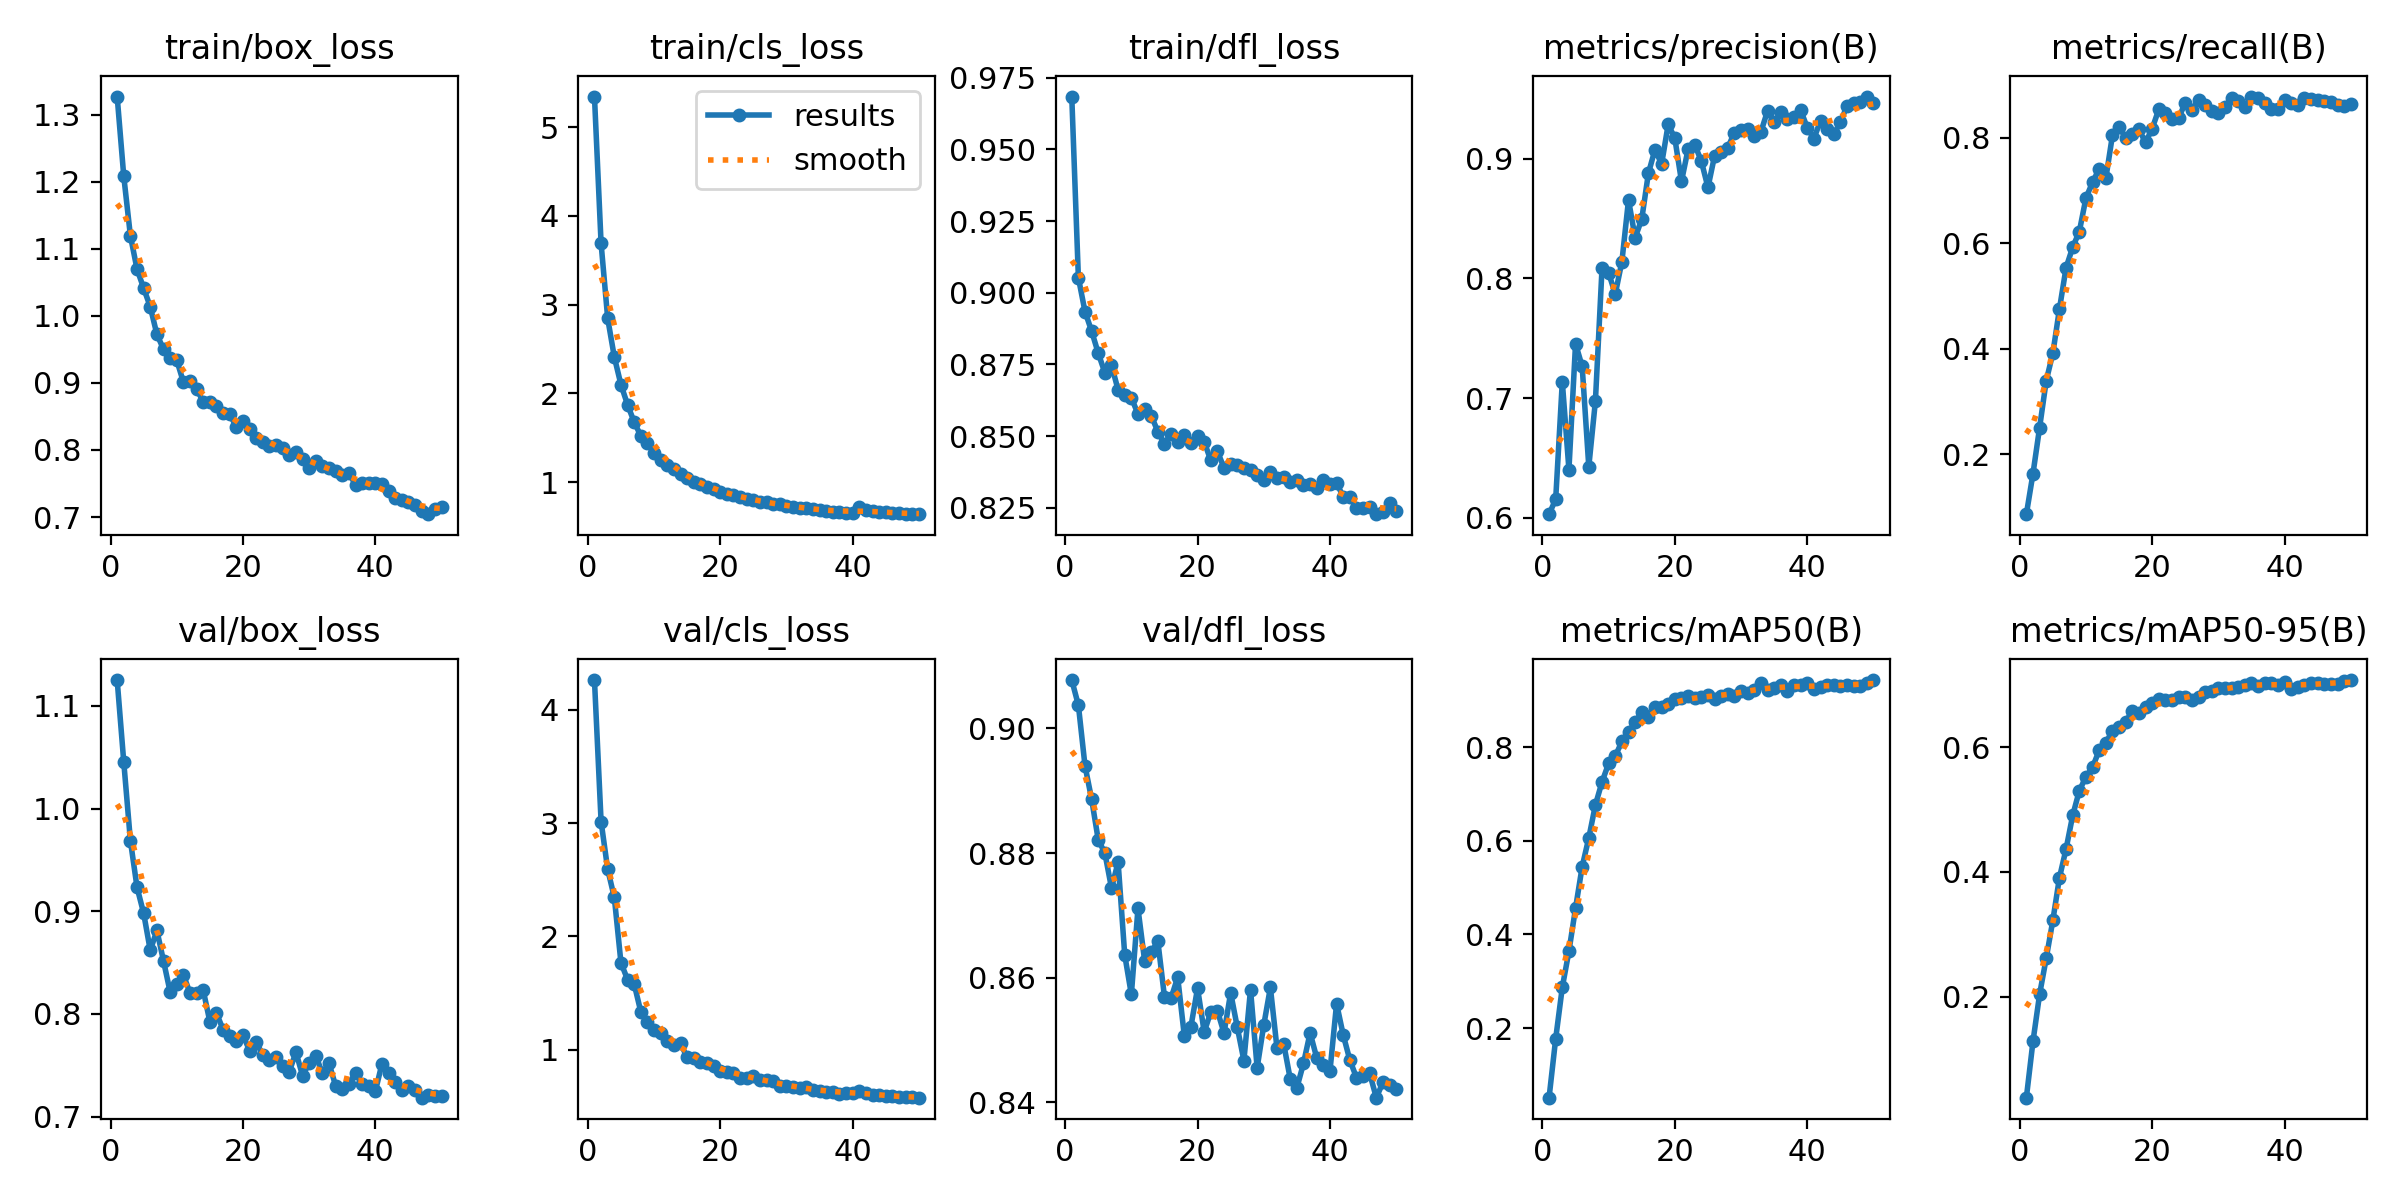

Source data for this figure (header and first rows):
epoch, time, train/box_loss, train/cls_loss, train/dfl_loss, metrics/precision(B), metrics/recall(B), metrics/mAP50(B), metrics/mAP50-95(B), val/box_loss, val/cls_loss, val/dfl_loss, lr/pg0, lr/pg1, lr/pg2
1, 2066, 1.327, 5.347, 0.9685, 0.6028, 0.08602, 0.05122, 0.03786, 1.125, 4.262, 0.9078, 5.69772e-05, 5.69772e-05, 5.69772e-05
2, 4076, 1.208, 3.691, 0.9053, 0.6152, 0.1628, 0.1772, 0.1282, 1.045, 3.014, 0.9037, 0.000112, 0.000112, 0.000112
3, 6078, 1.119, 2.844, 0.8934, 0.7136, 0.2502, 0.2869, 0.2037, 0.9688, 2.591, 0.894, 0.0001648, 0.0001648, 0.0001648
4, 8085, 1.07, 2.409, 0.8866, 0.6401, 0.3389, 0.3641, 0.2616, 0.9234, 2.343, 0.8887, 0.0001618, 0.0001618, 0.0001618
5, 10168, 1.041, 2.098, 0.8789, 0.7454, 0.3911, 0.4561, 0.3222, 0.8981, 1.768, 0.8821, 0.0001584, 0.0001584, 0.0001584
6, 12293, 1.014, 1.871, 0.8721, 0.7265, 0.4752, 0.5447, 0.3909, 0.8619, 1.618, 0.88, 0.000155, 0.000155, 0.000155
7, 15003, 0.9725, 1.676, 0.8748, 0.6426, 0.5534, 0.6062, 0.437, 0.8814, 1.58, 0.8744, 0.0001516, 0.0001516, 0.0001516
8, 17177, 0.9504, 1.521, 0.8661, 0.6975, 0.5921, 0.6766, 0.4907, 0.8517, 1.335, 0.8785, 0.0001482, 0.0001482, 0.0001482
9, 19357, 0.9365, 1.435, 0.8642, 0.8085, 0.6217, 0.7258, 0.5303, 0.8215, 1.248, 0.8637, 0.0001448, 0.0001448, 0.0001448
10, 21627, 0.934, 1.325, 0.8634, 0.8047, 0.6854, 0.7654, 0.5525, 0.8287, 1.176, 0.8573, 0.0001413, 0.0001413, 0.0001413
11, 23622, 0.9013, 1.249, 0.8577, 0.7869, 0.7153, 0.781, 0.568, 0.8383, 1.149, 0.8711, 0.0001379, 0.0001379, 0.0001379
12, 25615, 0.9026, 1.192, 0.8595, 0.8141, 0.7409, 0.8123, 0.5951, 0.8204, 1.075, 0.8628, 0.0001345, 0.0001345, 0.0001345
13, 27602, 0.8907, 1.152, 0.8571, 0.8657, 0.7223, 0.8326, 0.607, 0.8203, 1.038, 0.8641, 0.0001311, 0.0001311, 0.0001311
14, 29589, 0.8721, 1.09, 0.8516, 0.8341, 0.804, 0.8531, 0.6262, 0.8231, 1.056, 0.8659, 0.0001277, 0.0001277, 0.0001277
15, 31578, 0.8723, 1.047, 0.8472, 0.8497, 0.8206, 0.8757, 0.6322, 0.7926, 0.9316, 0.857, 0.0001243, 0.0001243, 0.0001243
16, 33565, 0.8658, 1.006, 0.8509, 0.8879, 0.7991, 0.8649, 0.6408, 0.8007, 0.9274, 0.8567, 0.0001209, 0.0001209, 0.0001209
17, 35572, 0.8551, 0.9769, 0.8479, 0.9078, 0.806, 0.8857, 0.6581, 0.7849, 0.8936, 0.8601, 0.0001175, 0.0001175, 0.0001175
18, 37561, 0.8535, 0.9426, 0.8502, 0.8957, 0.8155, 0.8865, 0.6554, 0.7785, 0.8872, 0.8507, 0.0001141, 0.0001141, 0.0001141
19, 39548, 0.8344, 0.9167, 0.8475, 0.9291, 0.7906, 0.8932, 0.665, 0.7739, 0.8527, 0.8522, 0.0001107, 0.0001107, 0.0001107
20, 41537, 0.8429, 0.8881, 0.8499, 0.9171, 0.8169, 0.9028, 0.6709, 0.7793, 0.8128, 0.8583, 0.0001073, 0.0001073, 0.0001073
21, 43527, 0.8311, 0.8641, 0.8481, 0.8812, 0.8532, 0.9051, 0.677, 0.7644, 0.8039, 0.8513, 0.0001039, 0.0001039, 0.0001039
22, 45515, 0.8186, 0.8502, 0.8415, 0.9082, 0.8464, 0.9099, 0.6758, 0.7722, 0.7972, 0.8545, 0.0001005, 0.0001005, 0.0001005
23, 47499, 0.8124, 0.833, 0.8447, 0.912, 0.8357, 0.905, 0.6751, 0.7604, 0.7539, 0.8547, 9.70768e-05, 9.70768e-05, 9.70768e-05
24, 49480, 0.8056, 0.8096, 0.8389, 0.8981, 0.8367, 0.9076, 0.6803, 0.7551, 0.7547, 0.8511, 9.36712e-05, 9.36712e-05, 9.36712e-05
25, 51462, 0.8081, 0.8011, 0.8403, 0.8762, 0.8663, 0.9117, 0.6803, 0.7579, 0.7717, 0.8576, 9.02656e-05, 9.02656e-05, 9.02656e-05
26, 53459, 0.8035, 0.7777, 0.84, 0.9026, 0.8523, 0.9035, 0.6751, 0.7496, 0.7326, 0.8521, 8.686e-05, 8.686e-05, 8.686e-05
27, 55451, 0.7932, 0.7692, 0.8388, 0.9059, 0.8706, 0.9083, 0.6812, 0.7438, 0.7303, 0.8467, 8.34544e-05, 8.34544e-05, 8.34544e-05
28, 57444, 0.7974, 0.7565, 0.8381, 0.9094, 0.8626, 0.9134, 0.6887, 0.7629, 0.7229, 0.8581, 8.00488e-05, 8.00488e-05, 8.00488e-05
29, 59466, 0.7864, 0.7476, 0.8365, 0.9221, 0.8502, 0.9104, 0.6909, 0.74, 0.6831, 0.8456, 7.66432e-05, 7.66432e-05, 7.66432e-05
30, 61478, 0.7735, 0.7292, 0.8346, 0.9238, 0.847, 0.9196, 0.6956, 0.7521, 0.6809, 0.8524, 7.32376e-05, 7.32376e-05, 7.32376e-05
31, 63491, 0.7834, 0.7206, 0.8374, 0.925, 0.8581, 0.9165, 0.6956, 0.7595, 0.6683, 0.8584, 6.9832e-05, 6.9832e-05, 6.9832e-05
32, 65508, 0.7765, 0.7088, 0.8355, 0.919, 0.8748, 0.9226, 0.6944, 0.7421, 0.658, 0.8487, 6.64264e-05, 6.64264e-05, 6.64264e-05
33, 67520, 0.7731, 0.708, 0.8357, 0.9227, 0.8693, 0.9375, 0.6973, 0.752, 0.6755, 0.8495, 6.30208e-05, 6.30208e-05, 6.30208e-05
34, 69525, 0.7687, 0.6958, 0.8338, 0.9402, 0.857, 0.9224, 0.6999, 0.73, 0.6457, 0.8438, 5.96152e-05, 5.96152e-05, 5.96152e-05
35, 71693, 0.7625, 0.689, 0.8345, 0.9309, 0.8777, 0.927, 0.7026, 0.7269, 0.6355, 0.8423, 5.62096e-05, 5.62096e-05, 5.62096e-05
36, 73841, 0.7656, 0.6747, 0.8329, 0.9395, 0.8748, 0.933, 0.6985, 0.7318, 0.6311, 0.8463, 5.2804e-05, 5.2804e-05, 5.2804e-05
37, 75992, 0.7482, 0.6651, 0.8331, 0.9333, 0.8648, 0.9211, 0.7025, 0.7428, 0.63, 0.8512, 4.93984e-05, 4.93984e-05, 4.93984e-05
38, 78283, 0.751, 0.6573, 0.8318, 0.9355, 0.8534, 0.9321, 0.7029, 0.7319, 0.613, 0.8471, 4.59928e-05, 4.59928e-05, 4.59928e-05
39, 80566, 0.7503, 0.6549, 0.8347, 0.941, 0.8546, 0.9325, 0.6994, 0.7304, 0.6149, 0.846, 4.25872e-05, 4.25872e-05, 4.25872e-05
40, 82573, 0.7501, 0.6494, 0.8335, 0.926, 0.8719, 0.9371, 0.7051, 0.7248, 0.6216, 0.845, 3.91816e-05, 3.91816e-05, 3.91816e-05
41, 84954, 0.7494, 0.7185, 0.8337, 0.917, 0.8648, 0.9247, 0.6932, 0.7517, 0.6317, 0.8558, 3.5776e-05, 3.5776e-05, 3.5776e-05
42, 87769, 0.7385, 0.684, 0.8288, 0.9319, 0.8614, 0.928, 0.6973, 0.7427, 0.6221, 0.8508, 3.23704e-05, 3.23704e-05, 3.23704e-05
43, 89770, 0.728, 0.6695, 0.8289, 0.925, 0.875, 0.932, 0.6991, 0.7341, 0.6032, 0.8468, 2.89648e-05, 2.89648e-05, 2.89648e-05
44, 91736, 0.7248, 0.6604, 0.825, 0.9207, 0.8736, 0.9326, 0.7026, 0.7257, 0.6011, 0.844, 2.55592e-05, 2.55592e-05, 2.55592e-05
45, 93705, 0.723, 0.6586, 0.825, 0.9307, 0.8705, 0.9308, 0.7027, 0.73, 0.593, 0.8443, 2.21536e-05, 2.21536e-05, 2.21536e-05
46, 95672, 0.7182, 0.6517, 0.8254, 0.9444, 0.8697, 0.933, 0.701, 0.7259, 0.5894, 0.8446, 1.8748e-05, 1.8748e-05, 1.8748e-05
47, 97806, 0.709, 0.6473, 0.8228, 0.947, 0.8678, 0.9302, 0.7021, 0.7185, 0.5832, 0.8408, 1.53424e-05, 1.53424e-05, 1.53424e-05
48, 100454, 0.7042, 0.6374, 0.8236, 0.9473, 0.862, 0.931, 0.7015, 0.7211, 0.5803, 0.8432, 1.19368e-05, 1.19368e-05, 1.19368e-05
49, 102639, 0.7116, 0.6392, 0.8266, 0.9522, 0.8589, 0.938, 0.7058, 0.7202, 0.5785, 0.8428, 8.5312e-06, 8.5312e-06, 8.5312e-06
50, 104632, 0.7152, 0.6423, 0.8239, 0.9469, 0.8638, 0.9435, 0.7078, 0.7198, 0.5769, 0.8422, 5.1256e-06, 5.1256e-06, 5.1256e-06
